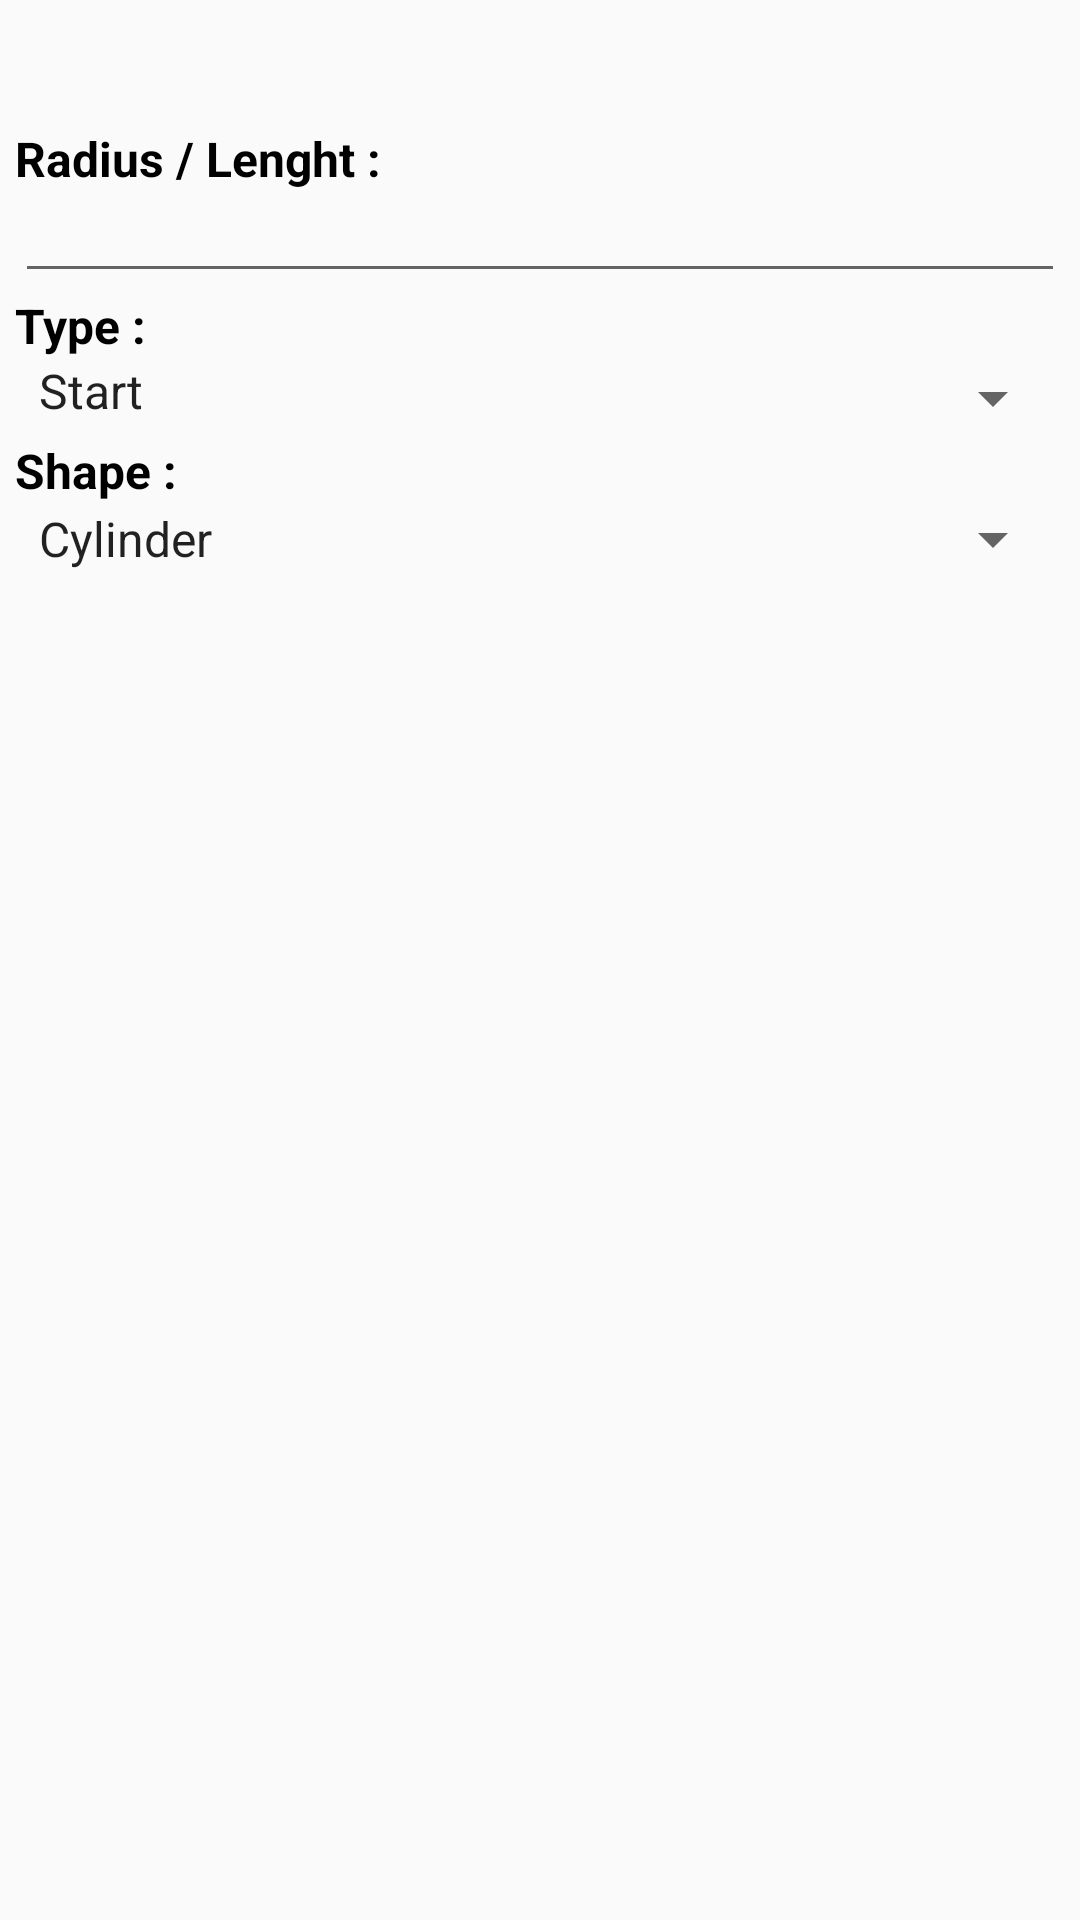

Here is an Android app screen rendered from its layout file. Give the layout XML and the strings, colors and styles it references.
<!-- AndroidManifest.xml: application theme AppTheme.NoActionBar -->
<!-- res/layout/dialog_enter_task.xml -->
<?xml version="1.0" encoding="UTF-8"?>
<ScrollView xmlns:android="http://schemas.android.com/apk/res/android"
	android:layout_width="fill_parent" android:layout_height="fill_parent" android:padding="5dip">
	<LinearLayout android:layout_width="fill_parent" android:layout_height="wrap_content" android:orientation="vertical">

		<TextView
			android:layout_width="fill_parent"
			android:textSize="20sp"
			android:layout_height="wrap_content"
			android:id="@+id/task_pointname"
			android:textStyle="bold"
			android:textColor="#084B8A"
			android:paddingBottom="10dp" />

		<TextView
			android:layout_width="fill_parent"
			android:layout_height="wrap_content"
			android:text="@string/tpradius"
			android:textStyle="bold"
			android:textSize="16sp"
			android:textColor="#000" />

		<EditText android:id="@+id/task_pointradius"
			android:layout_width="fill_parent"
			android:layout_height="wrap_content"
			android:paddingBottom="5dp"
			android:textSize="14sp"
			android:inputType="numberSigned|numberDecimal" />

		<TextView
			android:layout_width="fill_parent"
			android:layout_height="wrap_content"
			android:text="@string/tptype"
			android:textSize="16sp"
			android:textStyle="bold"
			android:textColor="#000" />

		<Spinner
			android:id="@+id/task_pointtype"
			android:layout_width="fill_parent"
			android:layout_height="wrap_content"
			android:entries="@array/taskpointtype_arrays"
			android:paddingBottom="5dp"
			android:textSize="14sp"
			android:prompt="@string/tptype"/>

		<TextView
			android:layout_width="fill_parent"
			android:layout_height="wrap_content"
			android:text="@string/tpshape"
			android:textStyle="bold"
			android:textSize="16sp"
			android:textColor="#000" />

		<Spinner
			android:id="@+id/task_pointshape"
			android:layout_width="fill_parent"
			android:layout_height="wrap_content"
			android:entries="@array/taskpointshape_arrays"
			android:textSize="14sp"
			android:prompt="@string/tpshape"/>
	</LinearLayout>
</ScrollView>
<!-- resources referenced by this layout -->
<resources>
  <string-array name="taskpointshape_arrays">
          <item>Cylinder</item>
          <item>Line</item>
      </string-array>
  <string-array name="taskpointtype_arrays">
          <item>Start</item>
          <item>Turn</item>
          <item>Finish</item>
      </string-array>
  <string name="tpradius">Radius / Lenght :</string>
  <string name="tpshape">Shape :</string>
  <string name="tptype">Type :</string>
  <style name="AppTheme.NoActionBar">
          <item name="windowActionBar">false</item>
          <item name="windowNoTitle">true</item>
      </style>
</resources>
